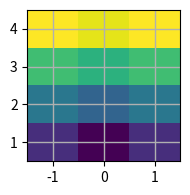

The script that saved this image:
# -*- coding: utf-8 -*-
"""
Created on Tue Jan 12 19:26:51 2021

@author: thor
"""


import numpy as np
import matplotlib.pyplot as plt

# Achtung: linspace in y Richtung abfallend
xv = np.linspace(-1,1,3)
yv =  np.linspace(4,1,4)
Mx, My = np.meshgrid(xv, yv)
Mz = np.sqrt(Mx**2+My**2)
fig, ax= plt.subplots()
fig.set_size_inches(50/25.4, 50/25.4)
ax.pcolormesh(Mx, My, Mz, shading='auto') #
ax.grid(lw=1)
fig.show()
plt.savefig('pcolm.pdf')
plt.savefig('pcolm.png', dpi=300)
plt.close(fig)

'''
My = np.array([[x] for x in np.linspace(L, -L, Nh)])@np.ones((1,Nh))
Mx = np.ones((Nh,1)) @ np.array([[x] for x in np.linspace(-L, L, Nh)]).transpose()
print(My+Mx)

absv = np.sqrt(Mx**2+My**2)
phiv = np.arctan2(Mx,My)
resplane = (np.abs(np.angle((Mx+1j*My)*1j))<=math.pi/4)*1.0

fig, ax= plt.subplots()
fig.set_size_inches(50/25.4, 50/25.4)
ax.imshow(resplane, extent=[-L, L, -L, L], aspect='auto', cmap='jet', interpolation = 'none')
ax.grid(lw=0.3)

x = np.array([-3,0,3])
y = np.array([-3,0,-3])
ax.fill(x,y, fill=False, hatch='\\\\\\') 

fig.show()
plt.savefig('imshow.pdf')
plt.savefig('imshow.png', dpi=300)
plt.close(fig)


'''
